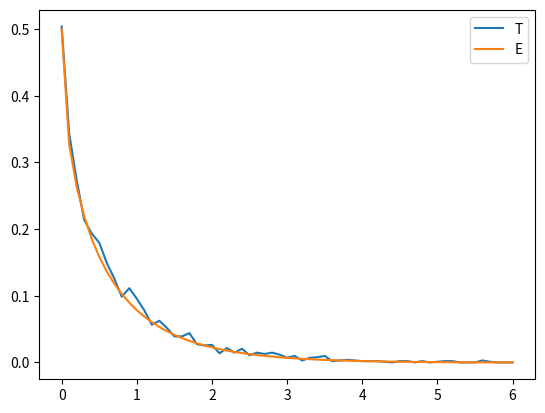

This figure's Python source:
# -*- coding: utf-8 -*-
"""
Created on Sun May 21 01:54:31 2017

[redacted]
"""

import numpy as np
import random as rd
import matplotlib.pyplot as plt



NbSymboles=1024
Ts=1 #1 symbole/s
Te=16

def cos_srl(t):
    Ts=8
    alpha=1
    res=(1/Ts)*np.sinc(t/Ts)
    res*=np.cos(alpha*np.pi*t/Ts)
    res/=(1-(2*alpha*t/Ts)**2)
    return res

def phi(x):
    return (1/np.sqrt(2*np.pi)* np.exp(-x**2 /2))

def Phi(x):
    if (x==0):
        return 0.5
    if (x<0):
        return 1 - Phi(np.abs(x))
    if (x>0):
        s2=0
        t=np.linspace(0,x,2000)
        step=t[1]
        for k in t:
            s2+=phi(k)
        s2*=step
        return 0.5+s2
    
def to_list(A):
    Ap=[]
    for k in A:
        Ap+=[k]
    return Ap

TEB=[]
TEBtheo=[]

range_Eb_sur_N0_dB=np.linspace(0,6,6*10+1)
for Eb_sur_N0_dB in range_Eb_sur_N0_dB:

    ##############generation de symboles############################

    bits =[rd.randrange(0,2) for k in range(NbSymboles)]

    ##############Mapping des symboles##############################

    symboles=[2*bit-1 for bit in bits]
    
    ##############Multiplication par un peigne de dirac#############

    dirac=[1]+ [0]*(Te-1)
    suite_diracs_ponderes=to_list(np.kron(symboles,dirac))

    ###########Convolution par un filtre de mise en forme############

    def convolve(U,V):
        N1=len(U)
        N2=len(V)

        W=[]
        for n in range(N1+N2-1):
            s=0
            for k in range(max(0,n-N2+1),min(n+1,N1)):
                s+=U[k]*V[n-k]
            W+=[s]
        return W

    shaping_filter=cos_srl(np.linspace(-5,5,Te))
    shaped_signal=convolve(shaping_filter,suite_diracs_ponderes)

    #########Ajout d'un bruit blanc Gaussien ###################################
    Eb_sur_N0=10*(Eb_sur_N0_dB/10)
    sigma_n_carre=(sum(shaping_filter[k]**2 for k in range(Te)) * np.var(symboles)**2)
    sigma_n_carre/=(2*np.log2(2) * Eb_sur_N0)
    sigma_n=np.sqrt(sigma_n_carre)
    signal_bruite=[k + rd.normalvariate(0,sigma_n) for k in shaped_signal]

    #########Convolution par un filtre de reception####################

    reception_filter=shaping_filter
    signal_recu=convolve(reception_filter,signal_bruite)
    signal_recu=[2*k/Te for k in signal_recu]

    signal_detecte=[(signal_recu[0+k*Te]) for k in range(1,NbSymboles*Ts+1)]
    #print(signal_detecte)

    ################Decision############################################

    def decision(A):
        M=[]
        for k in A:
            if ((abs(k+1) ) < (abs(k-1))):
                M+=[0]
            else:
                M+=[1]
        return M

    bits_decides=decision(signal_detecte)

    #############Statistiques############################################

    Teb=sum((bits[k]!=bits_decides[k]) for k in range(NbSymboles)) / NbSymboles
    #print("Eb_sur_N0="+str(Eb_sur_N0)+"   Teb="+str(Teb*100)+" %")
    
    TEB+=[Teb]
    TEBtheoCourant=1-Phi(np.sqrt(2*Eb_sur_N0))
    TEBtheo+=[TEBtheoCourant]
    print(str(Eb_sur_N0)+"   "+str(Teb)+ "    "+ str(TEBtheoCourant))
    
    
plt.close()
plt.plot(range_Eb_sur_N0_dB,TEB)
plt.plot(range_Eb_sur_N0_dB,TEBtheo)

plt.legend("TEB=f(Eb)")
plt.show()
